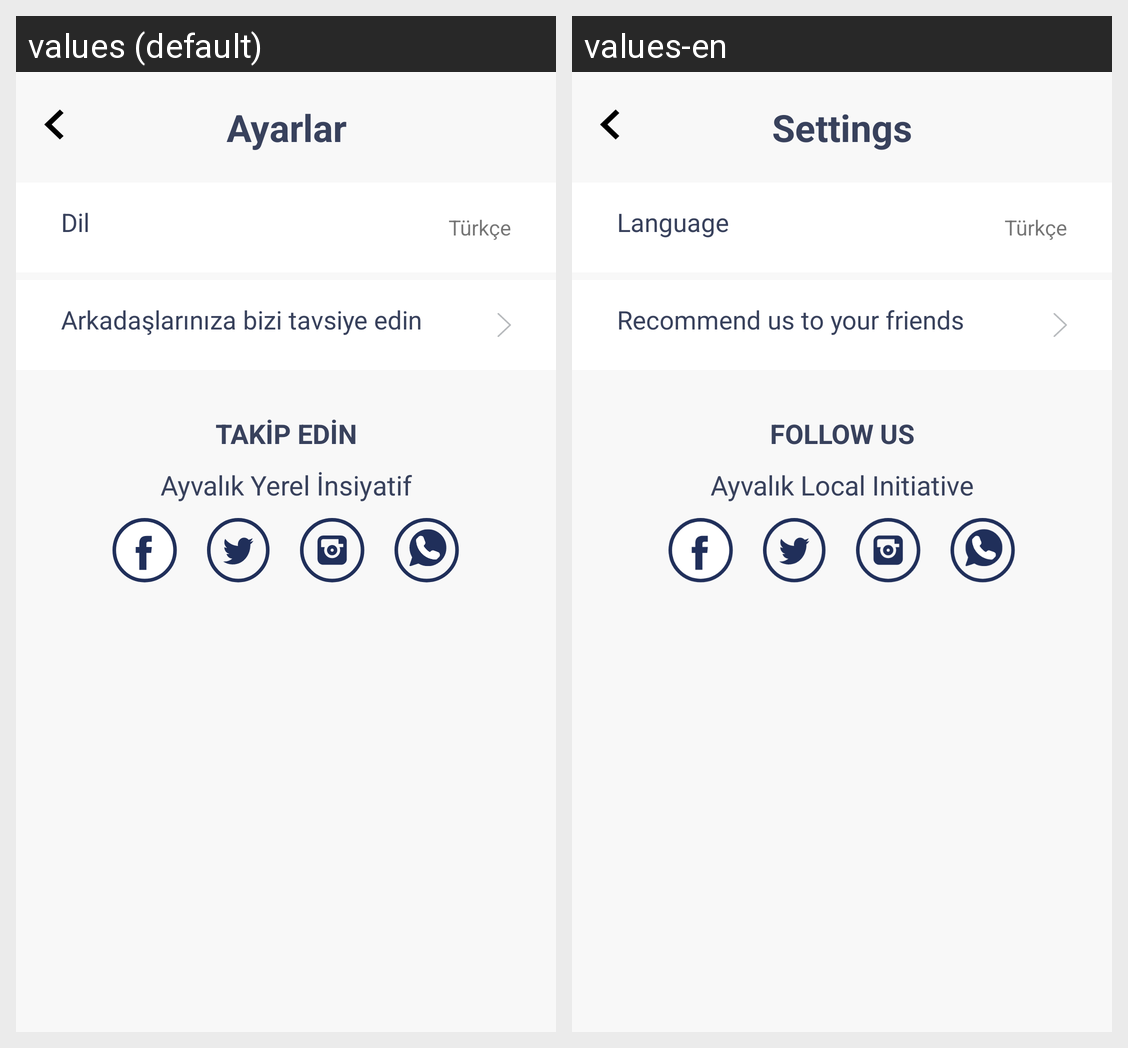

The Android screen above is rendered under two locales of the same app. Produce the string resources it draws, with the default and per-locale values.
Android screen res/layout/settings_fragment.xml rendered under 2 locales, left to right: values (default), values-en. Device: Nexus 5 (rendered at 1080×1920; each locale shown at half size, 540×960, under a caption strip naming it); theme AppTheme.
Strings drawn on this screen, with the default value and each locale's value (text and hints the layout hard-codes, and strings that could not be matched under every locale, appear in the picture but are not listed):

Language
  values: Dil
  values-en: Language

recommend_to_friends
  values: Arkadaşlarınıza bizi tavsiye edin
  values-en: Recommend us to your friends

nav_settings
  values: Ayarlar
  values-en: Settings

fallow
  values: TAKİP EDİN
  values-en: FOLLOW US

context
  values: Ayvalık Yerel İnsiyatif
  values-en: Ayvalık Local Initiative
